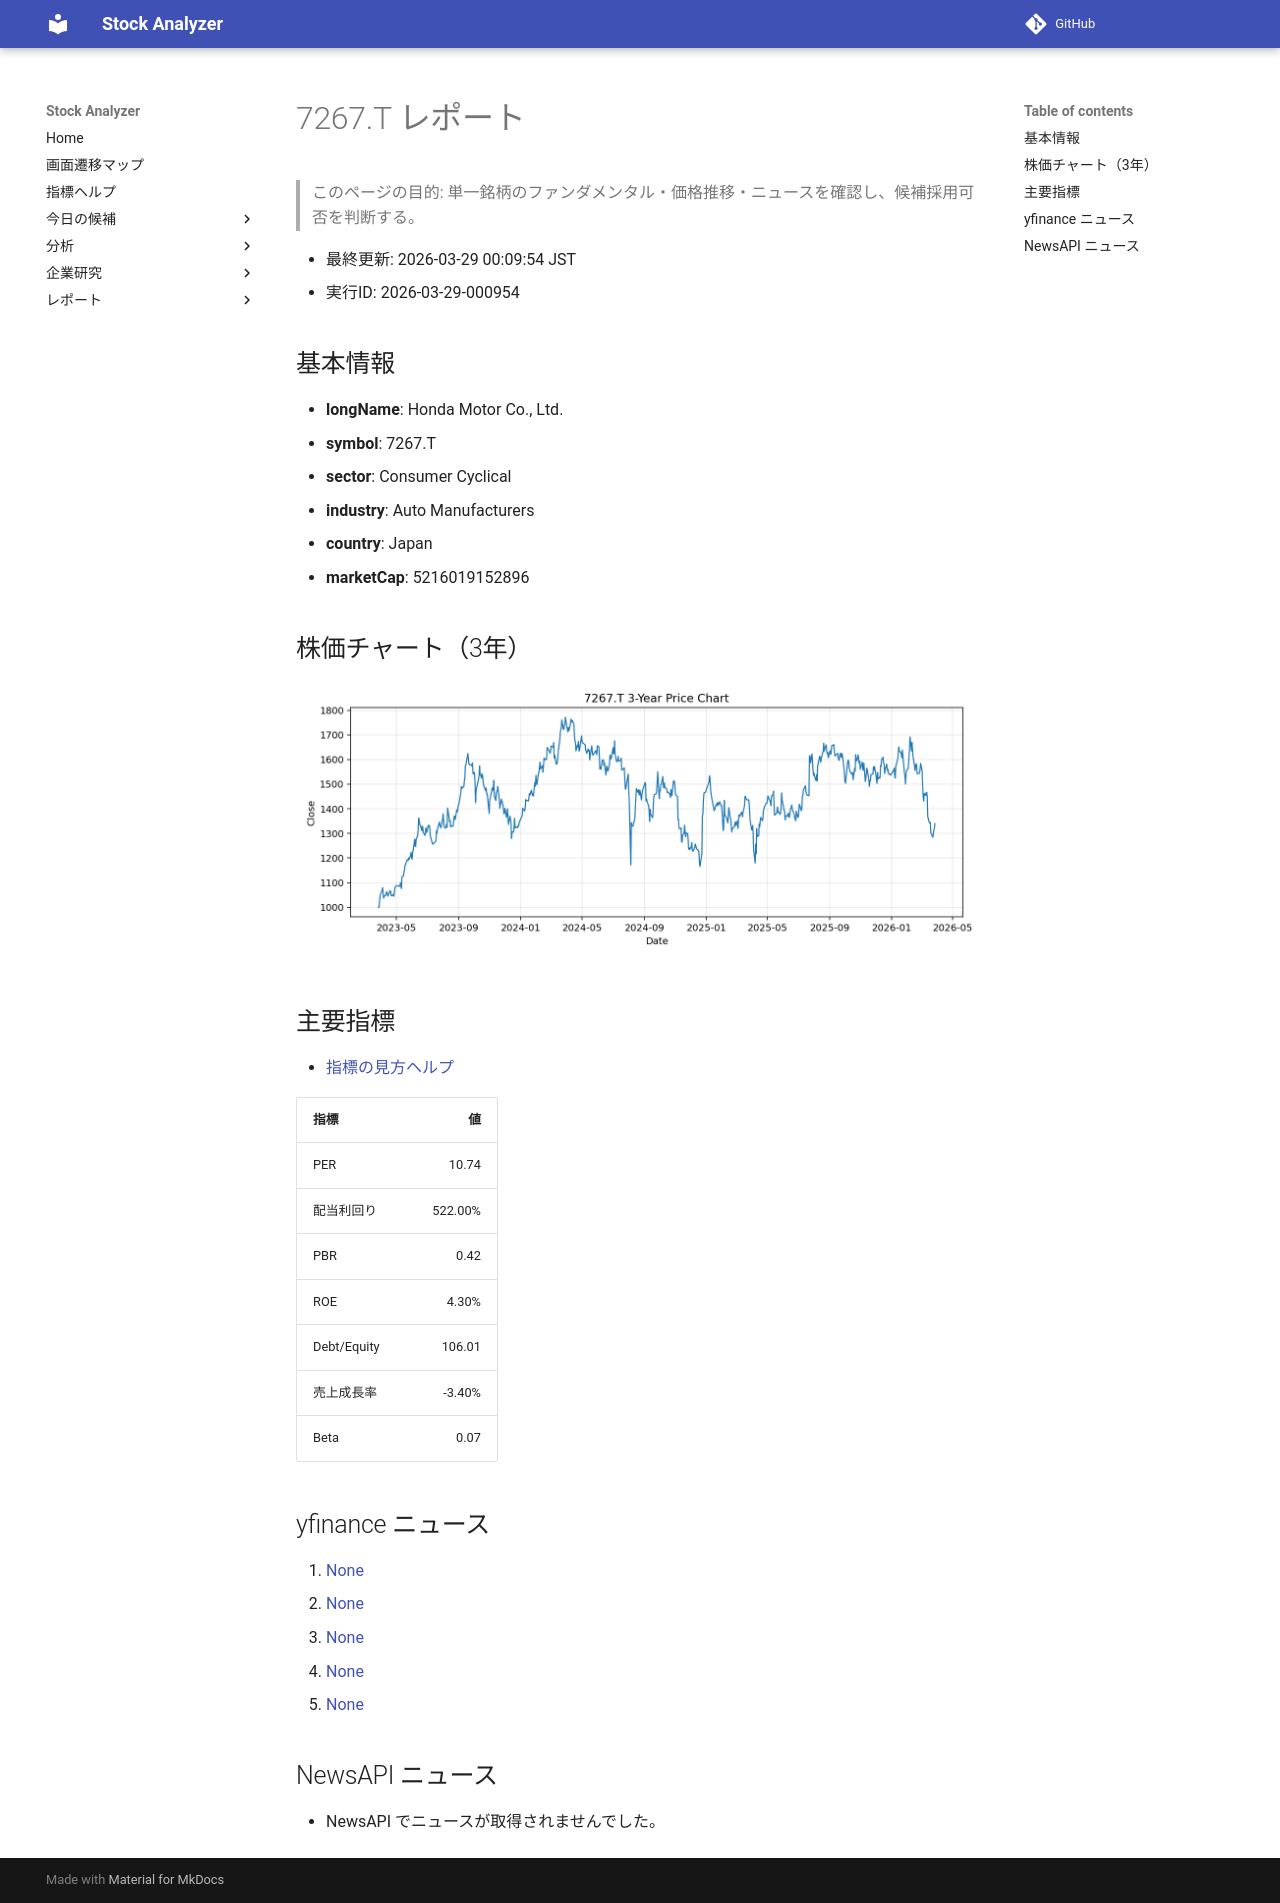

repository: Yumi-note/Making-APP · page: reports/2026-03-29/000954/7267_T/index.html · generator: mkdocs

# 7267.T レポート

> このページの目的: 単一銘柄のファンダメンタル・価格推移・ニュースを確認し、候補採用可否を判断する。

- 最終更新: 2026-03-29 00:09:54 JST
- 実行ID: 2026-03-29-000954

## 基本情報

- **longName**: Honda Motor Co., Ltd.
- **symbol**: 7267.T
- **sector**: Consumer Cyclical
- **industry**: Auto Manufacturers
- **country**: Japan
- **marketCap**: 5216019152896

## 株価チャート（3年）

![7267.T 3-year price chart](7267_T_3y.png)

## 主要指標

- [指標の見方ヘルプ](../../../../indicators.md)

| 指標 | 値 |
|---|---:|
| PER | 10.74 |
| 配当利回り | 522.00% |
| PBR | 0.42 |
| ROE | 4.30% |
| Debt/Equity | 106.01 |
| 売上成長率 | -3.40% |
| Beta | 0.07 |

## yfinance ニュース

1. [None](None)
2. [None](None)
3. [None](None)
4. [None](None)
5. [None](None)

## NewsAPI ニュース

- NewsAPI でニュースが取得されませんでした。
